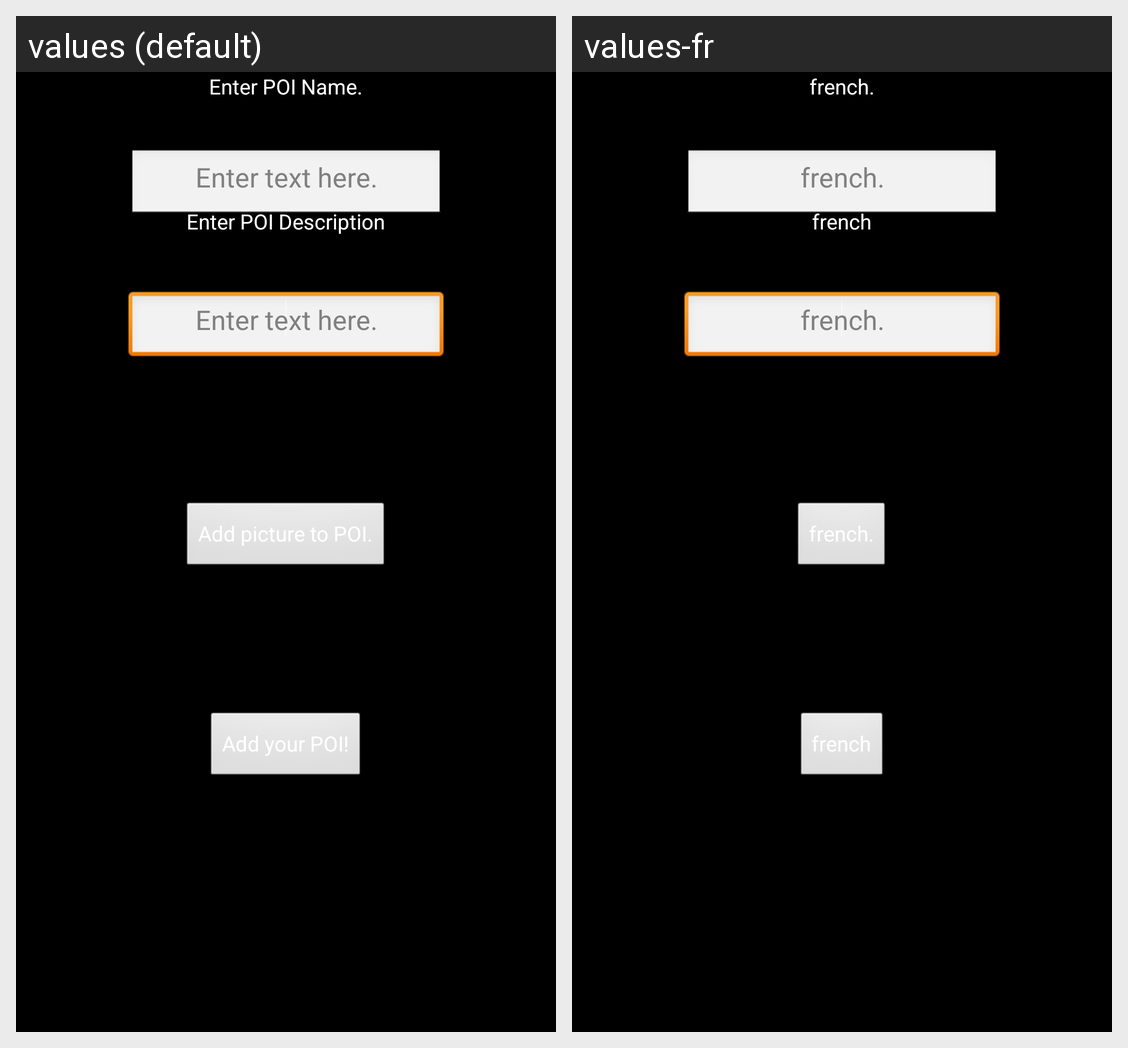

For this localized Android screen grid, give each drawn string resource with its value in every locale shown.
Android screen res/layout/points.xml rendered under 2 locales, left to right: values (default), values-fr. Device: Nexus 5 (rendered at 1080×1920; each locale shown at half size, 540×960, under a caption strip naming it); theme AppTheme.
Strings drawn on this screen, with the default value and each locale's value (text and hints the layout hard-codes, and strings that could not be matched under every locale, appear in the picture but are not listed):

entertext
  values: Enter text here.
  values-fr: french.

addp
  values: Add your POI!
  values-fr: french

take
  values: Add picture to POI.
  values-fr: french.

enterpoi
  values: Enter POI Name.
  values-fr: french.

poidesc
  values: Enter POI Description
  values-fr: french
